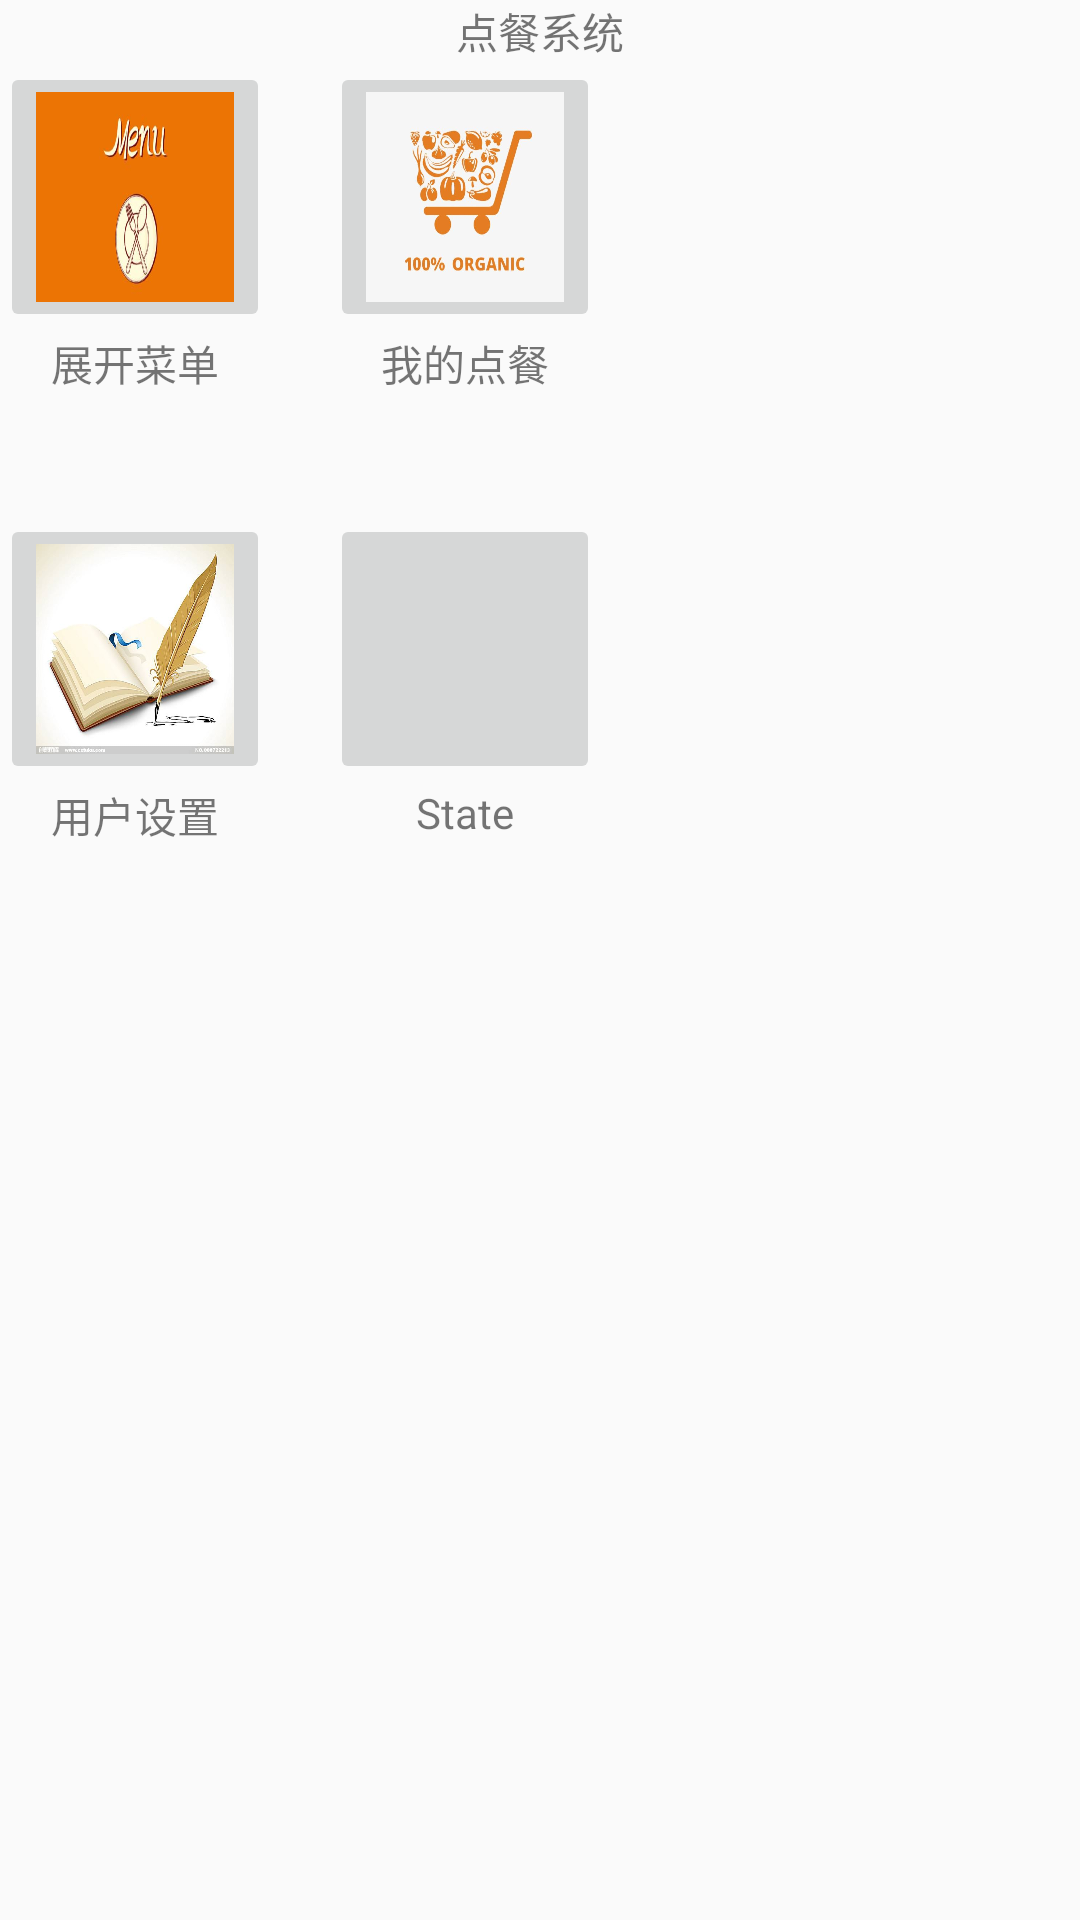

The Android layout XML behind this screen, and the referenced resources:
<!-- AndroidManifest.xml: application theme AppTheme -->
<!-- res/layout/content_main_table.xml -->
<?xml version="1.0" encoding="utf-8"?>
<LinearLayout xmlns:android="http://schemas.android.com/apk/res/android"
    xmlns:app="http://schemas.android.com/apk/res-auto"
    xmlns:tools="http://schemas.android.com/tools"
    android:layout_width="wrap_content"
    android:layout_height="wrap_content"
    android:orientation="vertical"
    android:layout_gravity="center"
    app:layout_behavior="@string/appbar_scrolling_view_behavior"
    tools:context=".MainTable"
    tools:showIn="@layout/activity_main_table">




    <TextView
        android:layout_width="match_parent"
        android:layout_height="wrap_content"
        android:text="点餐系统"
        android:textAlignment="center" />
    <LinearLayout
        android:layout_width="wrap_content"
        android:layout_height="wrap_content"
        android:layout_marginBottom="40dp">

        <LinearLayout
            android:layout_width="wrap_content"
            android:layout_height="wrap_content"
            android:orientation="vertical"
            android:layout_marginRight="20dp">
            <ImageButton
                android:id="@+id/showdishmenu"
                android:layout_width="90dp"
                android:layout_height="90dp"
                android:scaleType="fitXY"
                android:src="@drawable/showmenu"/>
            <TextView
                android:textAlignment="center"
                android:layout_width="match_parent"
                android:layout_height="wrap_content"
                android:text="展开菜单"/>
        </LinearLayout>

        <LinearLayout
            android:layout_width="wrap_content"
            android:layout_height="wrap_content"
            android:orientation="vertical">
            <ImageButton
                android:id="@+id/showmymenu"
                android:layout_width="90dp"
                android:layout_height="90dp"
                android:scaleType="fitXY"
                android:src="@drawable/showwhat"/>
            <TextView
                android:textAlignment="center"
                android:layout_width="match_parent"
                android:layout_height="wrap_content"
                android:text="我的点餐"/>
        </LinearLayout>

    </LinearLayout>

    <LinearLayout
        android:layout_width="wrap_content"
        android:layout_height="wrap_content">



        <LinearLayout
            android:layout_width="wrap_content"
            android:layout_height="wrap_content"
            android:orientation="vertical"
            android:layout_marginRight="20dp">
            <ImageButton
                android:id="@+id/setuser"
                android:layout_width="90dp"
                android:layout_height="90dp"
                android:scaleType="fitXY"
                android:src="@drawable/changuser"/>
            <TextView
                android:textAlignment="center"
                android:layout_width="match_parent"
                android:layout_height="wrap_content"
                android:text="用户设置"/>
        </LinearLayout>

        <LinearLayout
            android:layout_width="wrap_content"
            android:layout_height="wrap_content"
            android:orientation="vertical">

            <ImageButton
                android:id="@+id/exit_imgbtn"
                android:layout_width="90dp"
                android:layout_height="90dp"
                android:scaleType="fitXY"
                android:src="@drawable/needlogin" />
            <TextView
                android:textAlignment="center"
                android:layout_width="match_parent"
                android:layout_height="wrap_content"
                android:text="State"/>
        </LinearLayout>

    </LinearLayout>

</LinearLayout>
<!-- res/layout/activity_main_table.xml (included above) -->
<?xml version="1.0" encoding="utf-8"?>
<androidx.coordinatorlayout.widget.CoordinatorLayout xmlns:android="http://schemas.android.com/apk/res/android"
    xmlns:tools="http://schemas.android.com/tools"
    android:layout_width="match_parent"
    android:layout_height="match_parent"
    tools:context=".MainTable"
    android:background="@drawable/background">


    <com.google.android.material.appbar.AppBarLayout
        android:layout_width="match_parent"
        android:layout_height="wrap_content"
        android:theme="@style/AppTheme.AppBarOverlay">

        <androidx.appcompat.widget.Toolbar
            android:id="@+id/toolbar"
            android:layout_width="match_parent"
            android:layout_height="?attr/actionBarSize"
            android:background="?attr/colorPrimary" />

    </com.google.android.material.appbar.AppBarLayout>

    <include layout="@layout/content_main_table" />


</androidx.coordinatorlayout.widget.CoordinatorLayout>
<!-- resources referenced by this layout -->
<resources>
  <!-- drawable background: jpg bitmap (drawable, 199581 bytes) -->
  <!-- drawable changuser: jpeg bitmap (drawable, 25098 bytes) -->
  <!-- drawable showmenu: jpg bitmap (drawable, 10806 bytes) -->
  <!-- drawable showwhat: jpeg bitmap (drawable, 23472 bytes) -->
  <style name="AppTheme.AppBarOverlay" parent="ThemeOverlay.AppCompat.Dark.ActionBar" />
  <style name="AppTheme" parent="Theme.AppCompat.Light.DarkActionBar">
          
          <item name="colorPrimary">@color/colorPrimary</item>
          <item name="colorPrimaryDark">@color/colorPrimaryDark</item>
          <item name="colorAccent">@color/colorAccent</item>
      </style>
  <color name="colorPrimary">#A0B9EC</color>
  <color name="colorPrimaryDark">#004B57</color>
  <color name="colorAccent">#E5F8F6</color>
</resources>
